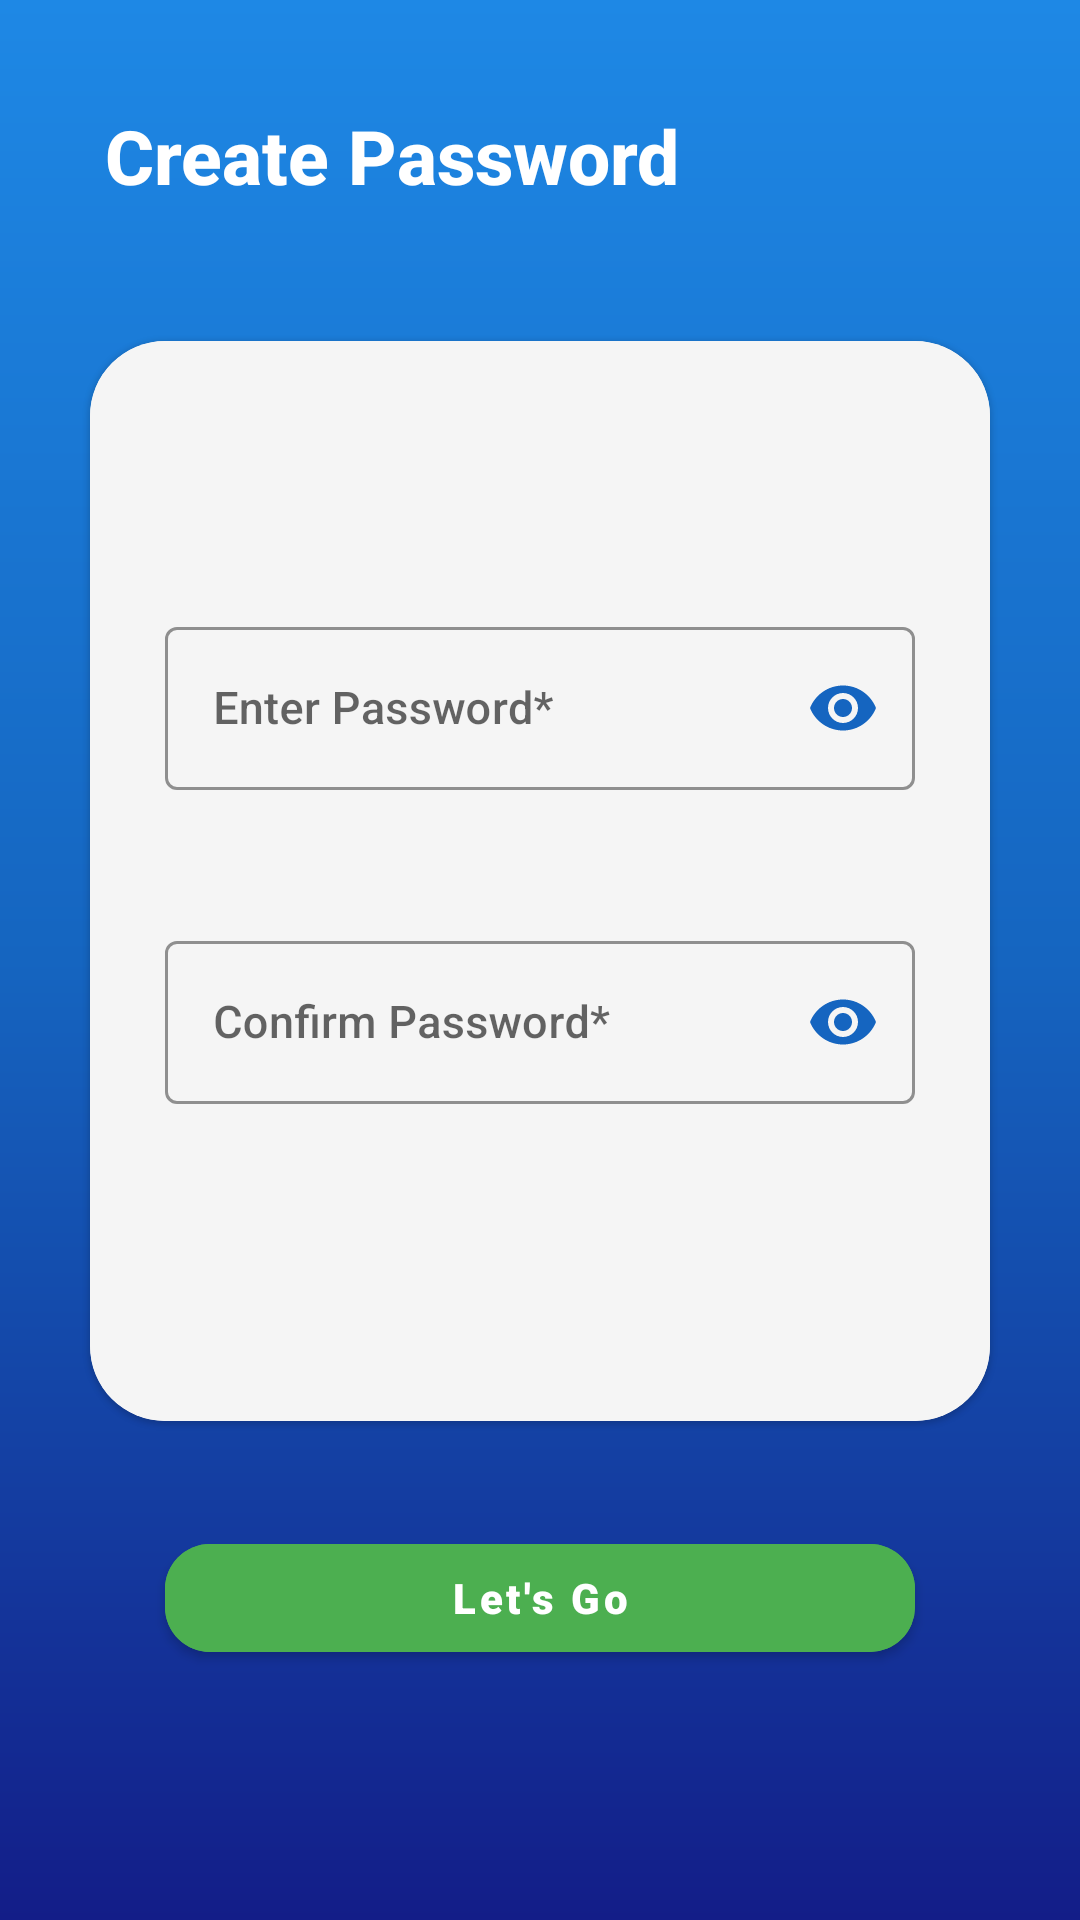

Write the Android layout XML for this screen, with the resource values it uses.
<!-- AndroidManifest.xml: application theme Theme.CollegeProject -->
<!-- res/layout/activity_user_password.xml -->
<?xml version="1.0" encoding="utf-8"?>

<androidx.constraintlayout.widget.ConstraintLayout xmlns:android="http://schemas.android.com/apk/res/android"
    xmlns:app="http://schemas.android.com/apk/res-auto"
    xmlns:tools="http://schemas.android.com/tools"
    android:layout_width="match_parent"
    android:layout_height="match_parent"
    android:background="@drawable/login_bg"
    tools:context=".UserPasswordActivity">

    <TextView
        android:id="@+id/textView6"
        android:layout_width="wrap_content"
        android:layout_height="wrap_content"
        android:layout_marginStart="35dp"
        android:layout_marginTop="35dp"
        android:fontFamily="sans-serif-medium"
        android:gravity="center"
        android:text="@string/crtPass"
        android:textColor="@color/white"
        android:textSize="25sp"
        android:textStyle="bold"
        app:layout_constraintStart_toStartOf="parent"
        app:layout_constraintTop_toTopOf="parent" />

    <com.google.android.material.card.MaterialCardView
        android:id="@+id/materialCardView"
        android:layout_width="300dp"
        android:layout_height="360dp"
        android:layout_marginStart="10dp"
        android:layout_marginTop="45dp"
        android:layout_marginEnd="10dp"
        android:elevation="150dp"
        app:cardBackgroundColor="@color/bg"
        app:cardCornerRadius="25dp"
        app:layout_constraintEnd_toEndOf="parent"
        app:layout_constraintStart_toStartOf="parent"
        app:layout_constraintTop_toBottomOf="@+id/textView6">

        <ImageView
            android:layout_width="120dp"
            android:layout_height="120dp"
            android:layout_marginStart="85dp"
            android:layout_marginTop="120dp"
            android:alpha="0.1"
            android:src="@drawable/logo" />

        <LinearLayout
            android:layout_width="300dp"
            android:layout_height="360dp"
            android:background="@color/bg"
            android:backgroundTint="@color/bg"
            android:orientation="vertical">

            <com.google.android.material.textfield.TextInputLayout
                android:id="@+id/passLayout"
                style="@style/Widget.MaterialComponents.TextInputLayout.OutlinedBox"
                android:layout_width="250dp"
                android:layout_height="wrap_content"
                android:layout_marginStart="25dp"
                android:layout_marginTop="90dp"
                android:hint="@string/pass"
                app:boxStrokeColor="@color/upperBlue"
                app:endIconMode="password_toggle"
                app:endIconTint="@color/midBlue"
                app:hintTextColor="@color/upperBlue">

                <com.google.android.material.textfield.TextInputEditText
                    android:id="@+id/enterPassword"
                    android:layout_width="match_parent"
                    android:layout_height="match_parent"
                    android:fontFamily="sans-serif-medium"
                    android:inputType="textPassword"
                    android:textColor="@color/midBlue"
                    android:textCursorDrawable="@drawable/form_cursor"
                    android:textSize="15sp" />
            </com.google.android.material.textfield.TextInputLayout>

            <com.google.android.material.textfield.TextInputLayout
                android:id="@+id/rePassLayout"
                style="@style/Widget.MaterialComponents.TextInputLayout.OutlinedBox"
                android:layout_width="250dp"
                android:layout_height="wrap_content"
                android:layout_marginStart="25dp"
                android:layout_marginTop="45dp"
                android:hint="@string/repass"
                app:boxStrokeColor="@color/upperBlue"
                app:endIconMode="password_toggle"
                app:endIconTint="@color/midBlue"
                app:hintTextColor="@color/upperBlue">

                <com.google.android.material.textfield.TextInputEditText
                    android:id="@+id/confirmPassword"
                    android:layout_width="match_parent"
                    android:layout_height="match_parent"
                    android:fontFamily="sans-serif-medium"
                    android:inputType="textPassword"
                    android:textColor="@color/midBlue"
                    android:textCursorDrawable="@drawable/form_cursor"
                    android:textSize="15sp" />
            </com.google.android.material.textfield.TextInputLayout>

        </LinearLayout>
    </com.google.android.material.card.MaterialCardView>

    <com.google.android.material.button.MaterialButton
        android:id="@+id/continueBtnPass"
        android:layout_width="250dp"
        android:layout_height="wrap_content"
        android:layout_marginTop="35dp"
        android:backgroundTint="@color/btn"
        android:elevation="150dp"
        android:fontFamily="sans-serif-black"
        android:gravity="center"
        android:text="@string/letsBtn"
        android:textAllCaps="false"
        app:cornerRadius="15dp"
        app:layout_constraintEnd_toEndOf="parent"
        app:layout_constraintStart_toStartOf="parent"
        app:layout_constraintTop_toBottomOf="@+id/materialCardView" />

</androidx.constraintlayout.widget.ConstraintLayout>
<!-- resources referenced by this layout -->
<resources>
  <color name="bg">#F5F5F5</color>
  <color name="btn">#4CAF50</color>
  <color name="midBlue">#FF1565C0</color>
  <color name="upperBlue">#FF1E88E5</color>
  <color name="white">#FFFFFFFF</color>
  <!-- drawable form_cursor (drawable) -->
  <?xml version="1.0" encoding="utf-8"?>
  
  <shape xmlns:android="http://schemas.android.com/apk/res/android">
      <size android:width="2dp" />
      <solid android:color="@color/upperBlue" />
  </shape>
  <!-- drawable login_bg (drawable) -->
  <?xml version="1.0" encoding="utf-8"?>
  
  <shape xmlns:android="http://schemas.android.com/apk/res/android">
  
      <gradient
          android:angle="270"
          android:centerColor="#1565C0"
          android:endColor="#131D88"
          android:startColor="#1E88E5" />
  </shape>
  <!-- drawable logo: png bitmap (drawable, 59428 bytes) -->
  <string name="crtPass">Create Password</string>
  <string name="letsBtn">Let\'s Go</string>
  <string name="pass">Enter Password* </string>
  <string name="repass">Confirm Password*</string>
  <style name="Theme.CollegeProject" parent="Theme.MaterialComponents.DayNight.NoActionBar">
          
          <item name="colorPrimary">#2654C6</item>
          <item name="colorPrimaryVariant">@color/purple_700</item>
          <item name="colorOnPrimary">@color/white</item>
          
          <item name="colorSecondary">@color/teal_200</item>
          <item name="colorSecondaryVariant">@color/teal_700</item>
          <item name="colorOnSecondary">@color/black</item>
          
          <item name="android:statusBarColor">@color/upperBlue</item>
          
          <item name="android:windowContentTransitions">true</item>
      </style>
  <color name="purple_700">#FF1E88E5</color>
  <color name="teal_200">#FF03DAC5</color>
  <color name="teal_700">#FF018786</color>
  <color name="black">#FF000000</color>
</resources>
